2-way image classification set "aug_Dataset" from GitHub (etcho00700/ML_fin_project); label vocabulary: COVID, normal.

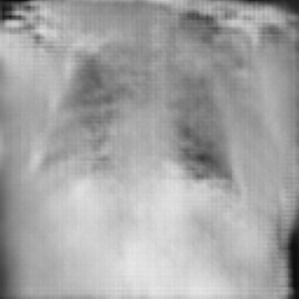
Label: COVID

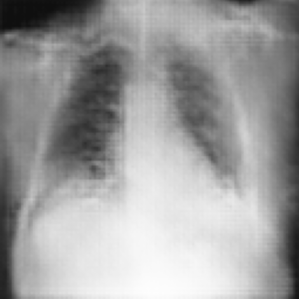
Label: COVID

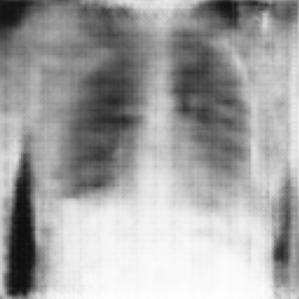
Label: normal

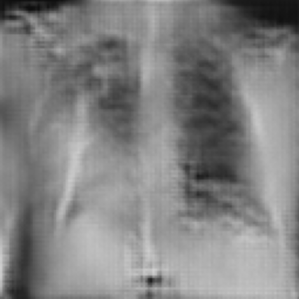
Label: COVID

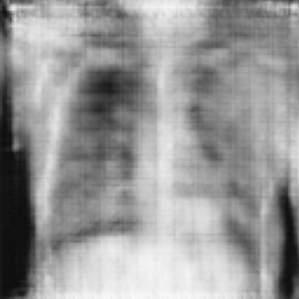
Label: normal

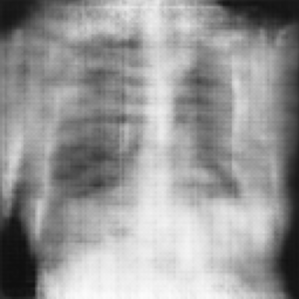
Label: normal
